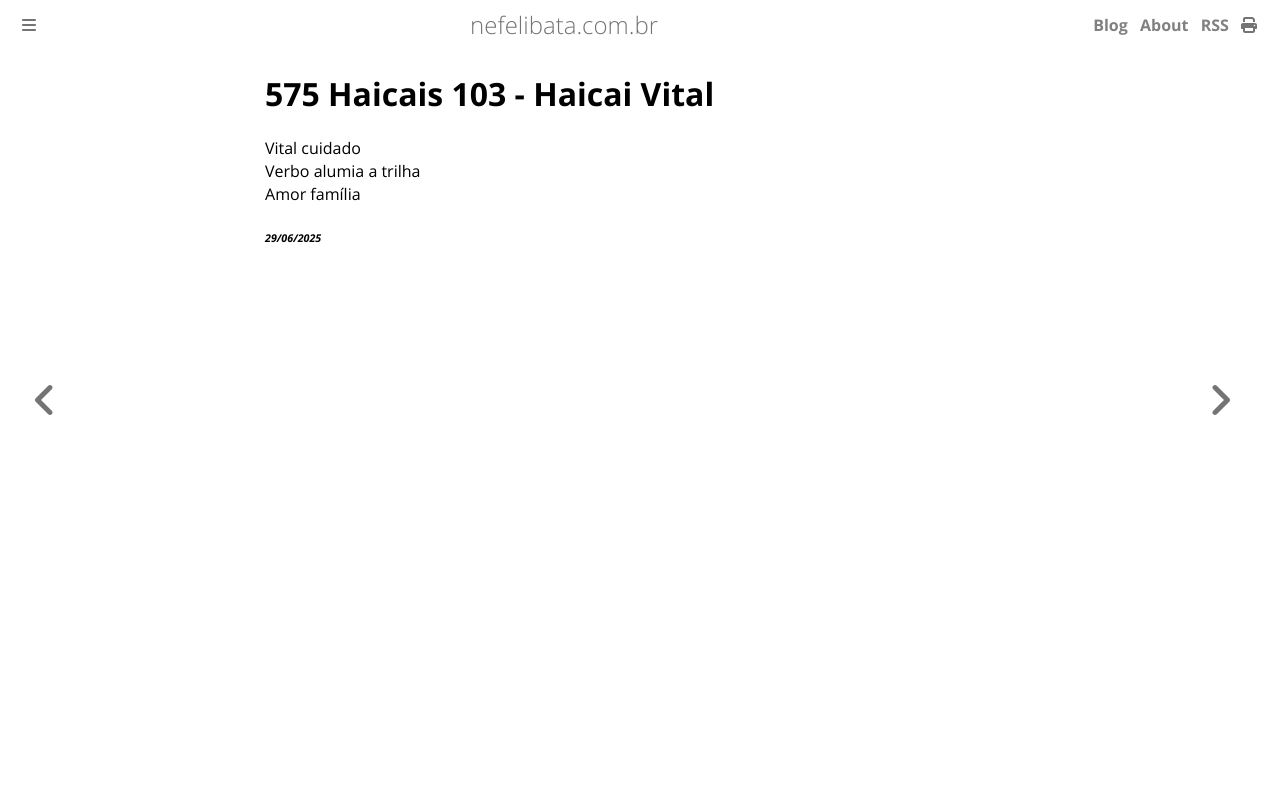

repository: ameopoema/nefelibata · page: 2025-06-29-Haicai_Vital.html · generator: mdbook

# 575 Haicais 103 - Haicai Vital  
Vital cuidado   
Verbo alumia a trilha  
Amor família  


###### *29/06/2025*  
&nbsp;<br>
&nbsp;<br>
&nbsp;<br>
&nbsp;<br>
&nbsp;<br>
